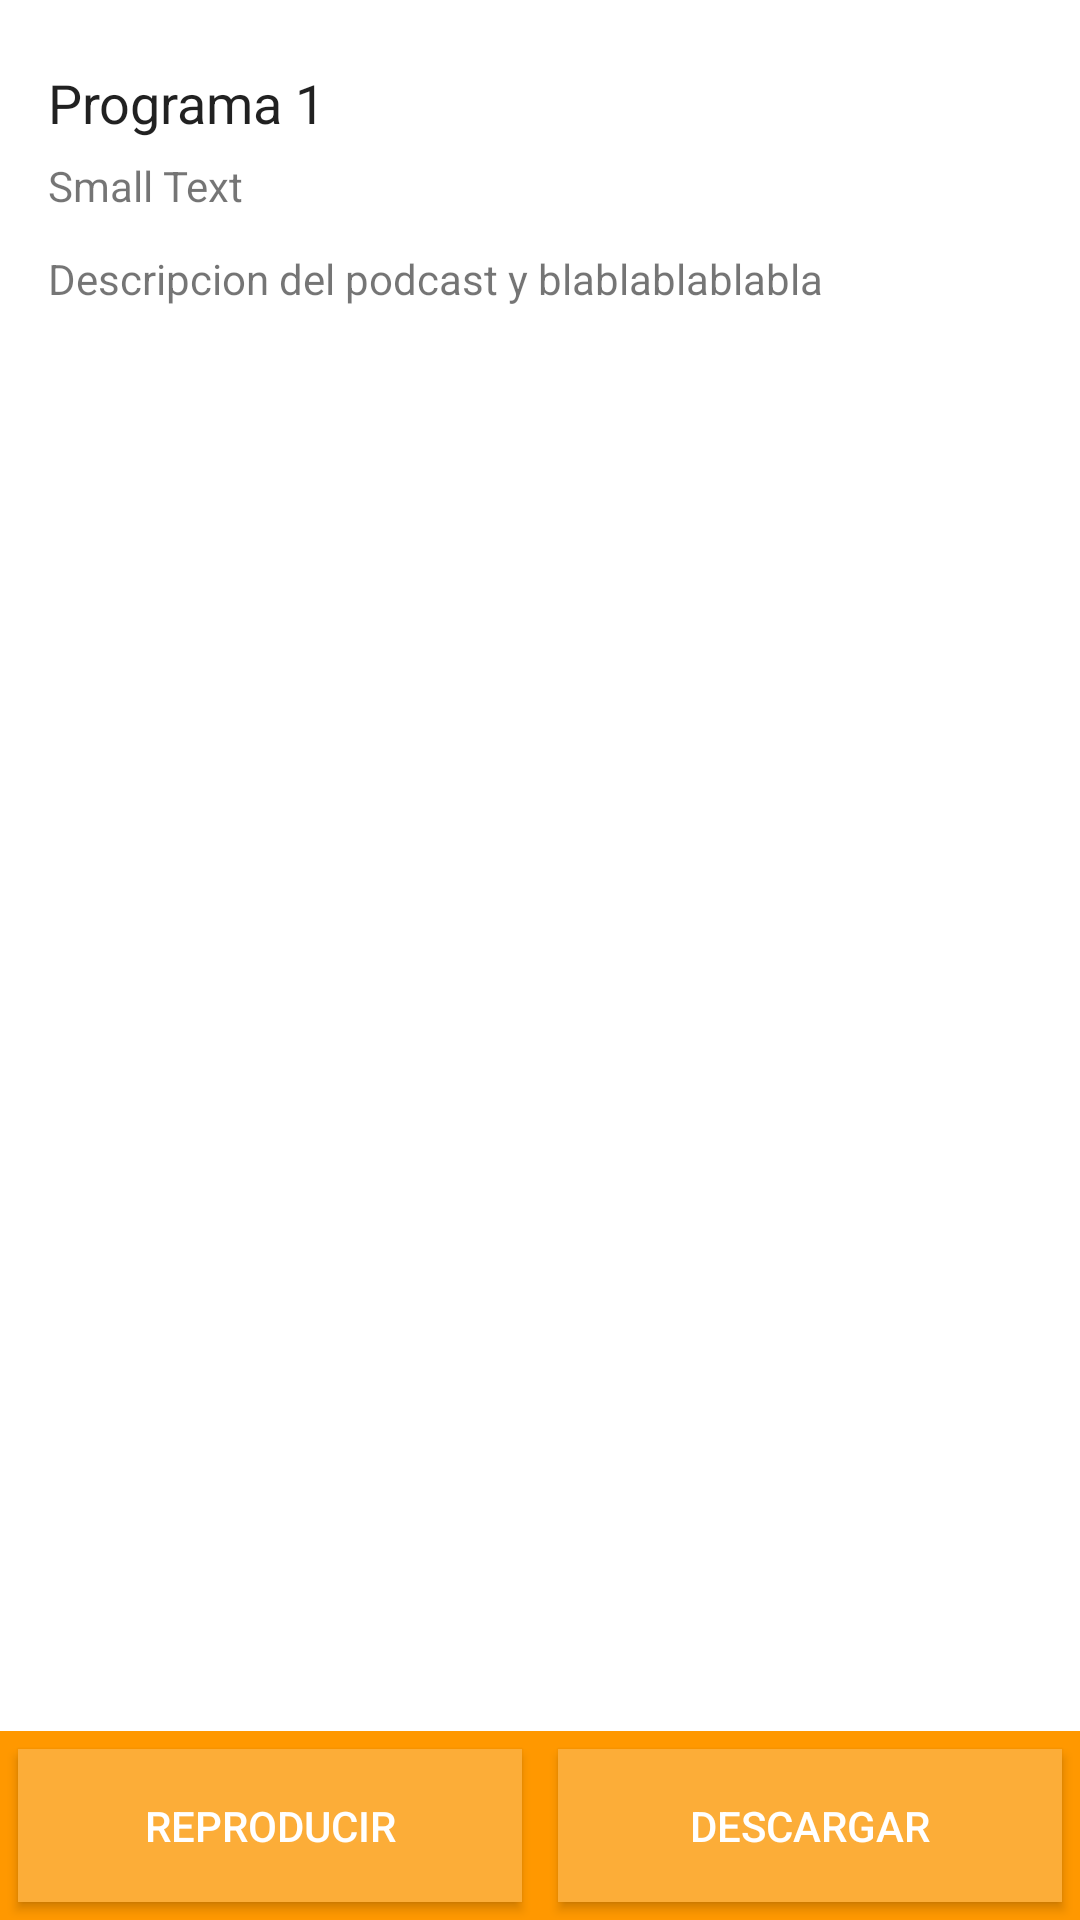

Android layout source for this screen:
<!-- AndroidManifest.xml: application theme AppTheme -->
<!-- res/layout/custom_dialog.xml -->
<?xml version="1.0" encoding="utf-8"?>
<LinearLayout
    xmlns:android="http://schemas.android.com/apk/res/android"
    xmlns:tools="http://schemas.android.com/tools"
    android:layout_width="match_parent"
    android:layout_height="300dp"
    android:orientation="vertical"
    android:layout_margin="0dp"
    tools:context=".MainActivity"
    android:minWidth="400dp">

<LinearLayout
    android:layout_width="match_parent"
    android:layout_height="match_parent"
    android:layout_weight="1"
    android:orientation="vertical"
    android:padding="@dimen/activity_horizontal_margin"
    android:background="#FFFFFF">


    <ScrollView
        android:layout_width="match_parent"
        android:layout_height="match_parent"
        android:id="@+id/scrollView" >

        <LinearLayout
            android:orientation="vertical"
            android:layout_width="match_parent"
            android:layout_height="wrap_content">

            <TextView
                android:layout_width="match_parent"
                android:layout_height="wrap_content"
                android:textAppearance="?android:attr/textAppearanceLarge"
                android:text="Programa 1"
                android:id="@+id/dialogo_titulo"
                android:textSize="18sp"
                android:layout_marginTop="6dp"
                android:textColor="@color/primary_text_default_material_light" />

            <TextView
                android:layout_width="wrap_content"
                android:layout_height="wrap_content"
                android:textAppearance="?android:attr/textAppearanceSmall"
                android:text="Small Text"
                android:id="@+id/dialogo_fecha"
                android:textColor="@color/secondary_text_default_material_light"
                android:layout_marginTop="6dp"
                android:layout_marginBottom="6dp" />

            <TextView
                android:layout_width="match_parent"
                android:layout_height="wrap_content"
                android:textAppearance="?android:attr/textAppearanceSmall"
                android:text="Descripcion del podcast y blablablablabla"
                android:id="@+id/dialogo_subtitulo"
                android:layout_marginTop="6dp"
                android:textColor="@color/secondary_text_default_material_light" />
        </LinearLayout>
    </ScrollView>

</LinearLayout>


<LinearLayout
    android:id="@+id/add"
    android:layout_width="match_parent"
    android:layout_height="wrap_content"
    android:orientation="horizontal"
    android:background="@color/colorPrimary">


        <Button
            style="@style/Button"
            android:layout_width="match_parent"
            android:layout_height="wrap_content"
            android:text="@string/reproducir"
            android:drawableTop="@drawable/ic_play"
            android:id="@+id/dialogo_play"
            android:padding="16dp" />

        <Button
            style="@style/Button"
            android:layout_width="match_parent"
            android:layout_height="wrap_content"
            android:id="@+id/dialogo_download"
            android:drawableTop="@drawable/ic_download"
            android:text="@string/descargar"
            android:tint="#FFFFFF"
            android:drawableTintMode="src_over"
            android:contextClickable="true"
            android:padding="16dp" />
    </LinearLayout>


</LinearLayout>
<!-- resources referenced by this layout -->
<resources>
  <color name="colorPrimary">#ff9800</color>
  <dimen name="activity_horizontal_margin">16dp</dimen>
  <string name="descargar">Descargar</string>
  <string name="reproducir">Reproducir</string>
  <style name="Button">
          <item name="android:layout_weight">1</item>
          <item name="android:background">@drawable/button_login</item>
          <item name="android:textColor">#FFFFFF</item>
          <item name="android:layout_margin">6dp</item>
      </style>
  <style name="AppTheme" parent="Theme.AppCompat.Light.DarkActionBar">
          
          <item name="colorPrimary">@color/colorPrimary</item>
          <item name="colorPrimaryDark">@color/colorPrimaryDark</item>
          <item name="colorAccent">@color/colorAccent</item>
      </style>
  <!-- drawable button_login (drawable) -->
  <?xml version="1.0" encoding="utf-8"?>
  <selector xmlns:android="http://schemas.android.com/apk/res/android">
      <item>
          <shape>
              <solid android:color="#fcad38" />
              <padding android:top="1dp" android:right="4dp" android:bottom="1dp" android:left="4dp" />
          </shape>
      </item>
      <item  android:state_checked="true" >
          <shape>
              <solid android:color="@color/buttonPress" />
              <padding android:top="1dp" android:right="4dp" android:bottom="1dp" android:left="4dp" />
          </shape>
      </item>
      <item android:state_pressed="true">
          <shape>
              <solid android:color="@color/buttonPress" />
              <padding android:top="1dp" android:right="4dp" android:bottom="1dp" android:left="4dp" />
          </shape>
      </item>
  </selector>
  <color name="colorPrimaryDark">#f57c00</color>
  <color name="colorAccent">#4CAF50</color>
  <color name="buttonPress">#F57C00</color>
</resources>
